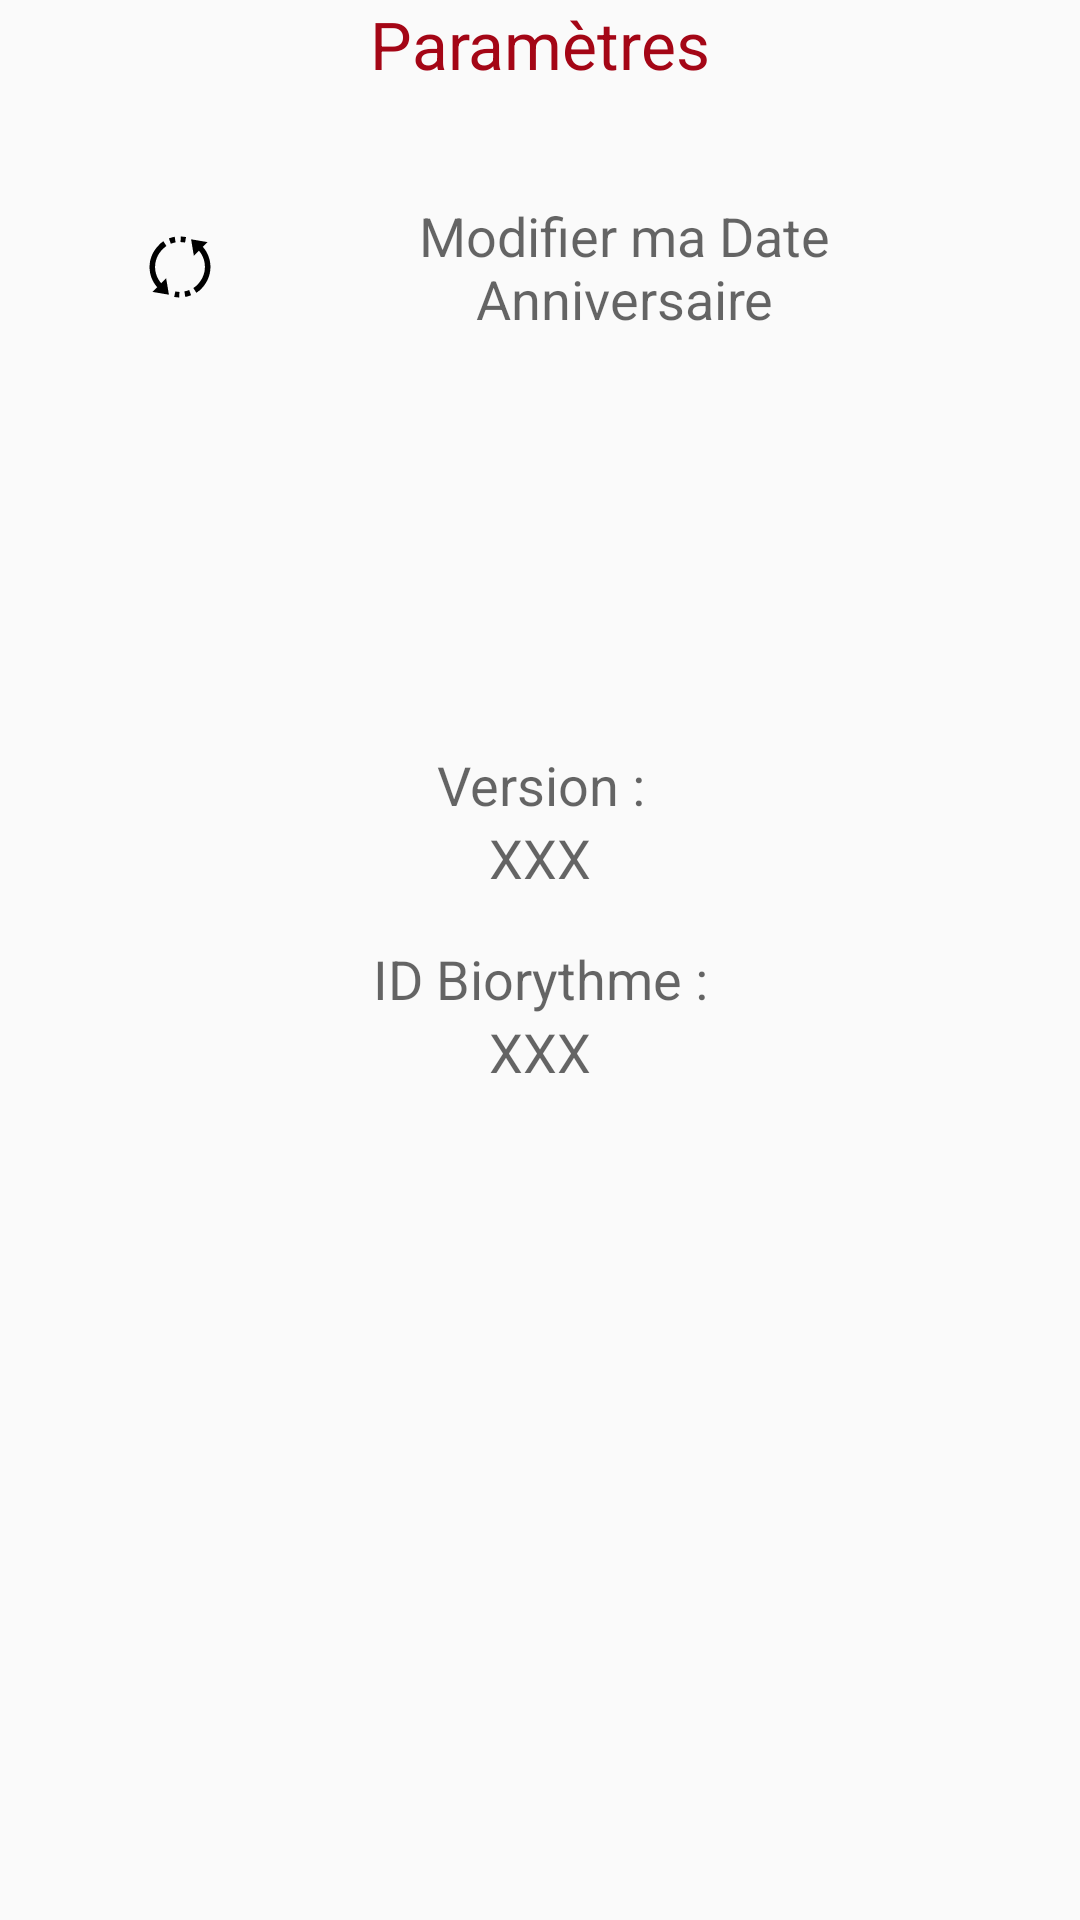

Here is an Android app screen rendered from its layout file. Give the layout XML and the strings, colors and styles it references.
<!-- AndroidManifest.xml: application theme AppTheme -->
<!-- res/layout/fragment_parameter.xml -->
<ScrollView xmlns:android="http://schemas.android.com/apk/res/android"
    xmlns:app="http://schemas.android.com/apk/res-auto"
    xmlns:tools="http://schemas.android.com/tools"
    android:layout_width="match_parent"
    android:layout_height="match_parent"
    android:isScrollContainer="true"
    android:overScrollMode="always"
    android:scrollbars="vertical"
    tools:context="com.fibredariane.horoscope.chinois.biorythmeETRES.Activities.ParameterFragment">

    <LinearLayout
        android:layout_width="match_parent"
        android:layout_height="match_parent"
        android:gravity="center"
        android:orientation="vertical"
        android:paddingBottom="90dp">

        <TextView
            android:layout_width="wrap_content"
            android:layout_height="wrap_content"
            android:text="@string/parametre"
            android:textAppearance="@style/TextAppearance.AppCompat.Large"
            android:textColor="@color/colorPrimaryDark" />

        <LinearLayout
            android:layout_width="match_parent"
            android:layout_height="match_parent"
            android:layout_marginLeft="@dimen/fab_margin"
            android:layout_marginRight="@dimen/fab_margin"
            android:gravity="left"
            android:orientation="vertical"
            android:padding="@dimen/fab_margin">

            <LinearLayout
                android:id="@+id/linear_layout_reset"
                android:layout_width="match_parent"
                android:layout_height="wrap_content"
                android:layout_marginLeft="@dimen/fab_margin"
                android:layout_marginBottom="@dimen/fab_margin">

                <TextView
                    android:layout_width="match_parent"
                    android:layout_height="wrap_content"
                    android:background="@drawable/customborder"
                    android:gravity="center"
                    android:padding="10dp"
                    android:text="@string/reset"
                    android:textAppearance="@style/Base.TextAppearance.AppCompat.Medium"
                    android:textStyle="bold"
                    android:visibility="gone"></TextView>
            </LinearLayout>

            <LinearLayout
                android:id="@+id/linear_layout_switch"
                android:layout_width="wrap_content"
                android:layout_height="wrap_content"
                android:layout_marginLeft="@dimen/fab_margin"
                android:layout_marginBottom="@dimen/fab_margin">

                <ImageView
                    android:layout_width="wrap_content"
                    android:layout_height="wrap_content"
                    android:layout_gravity="center"
                    android:layout_marginRight="@dimen/fab_margin"
                    android:src="@drawable/menu_switch" />

                <TextView
                    android:layout_width="wrap_content"
                    android:layout_height="wrap_content"
                    android:layout_gravity="bottom"
                    android:gravity="center"
                    android:padding="5dp"
                    android:text="Modifier ma Date Anniversaire"
                    android:textAppearance="@style/Base.TextAppearance.AppCompat.Medium"></TextView>
            </LinearLayout>

            <LinearLayout
                android:id="@+id/linear_layout_langue"
                android:layout_width="wrap_content"
                android:layout_height="wrap_content"
                android:layout_marginLeft="@dimen/fab_margin"
                android:layout_marginBottom="@dimen/fab_margin">

                <ImageView
                    android:layout_width="wrap_content"
                    android:layout_height="wrap_content"
                    android:layout_gravity="center"
                    android:layout_marginRight="@dimen/fab_margin"
                    android:src="@drawable/menu_francais"
                    android:visibility="invisible" />

                <TextView
                    android:layout_width="wrap_content"
                    android:layout_height="wrap_content"
                    android:layout_gravity="bottom"
                    android:gravity="center"
                    android:padding="5dp"
                    android:text="@string/changer_langue"
                    android:textAppearance="@style/Base.TextAppearance.AppCompat.Medium"
                    android:visibility="invisible"></TextView>
            </LinearLayout>

            <LinearLayout
                android:id="@+id/linear_layout_achat"
                android:layout_width="wrap_content"
                android:layout_height="wrap_content"
                android:layout_marginLeft="@dimen/fab_margin"
                android:layout_marginBottom="@dimen/fab_margin">

                <ImageView
                    android:layout_width="wrap_content"
                    android:layout_height="wrap_content"
                    android:layout_gravity="center"
                    android:layout_marginRight="@dimen/fab_margin"
                    android:src="@drawable/menu_achat"
                    android:visibility="invisible" />

                <TextView
                    android:layout_width="wrap_content"
                    android:layout_height="wrap_content"
                    android:layout_gravity="bottom"
                    android:gravity="center"
                    android:padding="5dp"
                    android:text="@string/achats"
                    android:textAppearance="@style/Base.TextAppearance.AppCompat.Medium"
                    android:visibility="invisible"></TextView>
            </LinearLayout>

            <LinearLayout
                android:id="@+id/linear_layout_glossaire"
                android:layout_width="wrap_content"
                android:layout_height="wrap_content"
                android:layout_marginLeft="@dimen/fab_margin"
                android:layout_marginBottom="@dimen/fab_margin"
                android:visibility="gone">

                <ImageView
                    android:layout_width="wrap_content"
                    android:layout_height="wrap_content"
                    android:layout_gravity="center"
                    android:layout_marginRight="@dimen/fab_margin"
                    android:src="@drawable/menu_glossaire"
                    />

                <TextView
                    android:layout_width="wrap_content"
                    android:layout_height="wrap_content"
                    android:layout_gravity="bottom"
                    android:gravity="center"
                    android:padding="5dp"
                    android:text="@string/glossaire"
                    android:textAppearance="@style/Base.TextAppearance.AppCompat.Medium"
                    ></TextView>
            </LinearLayout>

            <LinearLayout
                android:id="@+id/linear_layout_evaluation"
                android:layout_width="wrap_content"
                android:layout_height="wrap_content"
                android:layout_marginLeft="@dimen/fab_margin"
                android:layout_marginBottom="@dimen/fab_margin"
                android:visibility="gone">

                <ImageView
                    android:layout_width="wrap_content"
                    android:layout_height="wrap_content"
                    android:layout_gravity="center"
                    android:layout_marginRight="@dimen/fab_margin"
                    android:src="@drawable/menu_etoile" />

                <TextView
                    android:layout_width="wrap_content"
                    android:layout_height="wrap_content"
                    android:layout_gravity="bottom"
                    android:gravity="center"
                    android:padding="5dp"
                    android:text="@string/nous_valuer"
                    android:textAppearance="@style/Base.TextAppearance.AppCompat.Medium"
                    ></TextView>
            </LinearLayout>
        </LinearLayout>

        <LinearLayout
            android:layout_width="match_parent"
            android:layout_height="wrap_content"
            android:layout_gravity="end"
            android:orientation="vertical">

            <Button
                android:id="@+id/btn_test"
                android:layout_width="wrap_content"
                android:layout_height="wrap_content"
                android:onClick="onClick"
                android:text="Test"
                android:visibility="gone" />

            <TextView
                android:layout_width="match_parent"
                android:layout_height="wrap_content"
                android:layout_gravity="bottom"
                android:gravity="center"
                android:text="Version :"
                android:textAppearance="@style/Base.TextAppearance.AppCompat.Medium" />

            <TextView
                android:id="@+id/version_name"
                android:layout_width="match_parent"
                android:layout_height="wrap_content"
                android:layout_gravity="bottom"
                android:gravity="center"
                android:text="XXX"
                android:textAppearance="@style/Base.TextAppearance.AppCompat.Medium" />

            <TextView
                android:layout_width="match_parent"
                android:layout_height="wrap_content"
                android:layout_gravity="bottom"
                android:layout_marginTop="@dimen/activity_horizontal_margin"
                android:gravity="center"
                android:text="ID Biorythme :"
                android:textAppearance="@style/Base.TextAppearance.AppCompat.Medium" />

            <TextView
                android:id="@+id/biorythmme_id"
                android:layout_width="match_parent"
                android:layout_height="wrap_content"
                android:layout_gravity="bottom"
                android:gravity="center"
                android:text="XXX"
                android:textAppearance="@style/Base.TextAppearance.AppCompat.Medium" />
        </LinearLayout>
    </LinearLayout>
</ScrollView>
<!-- resources referenced by this layout -->
<resources>
  <color name="colorPrimaryDark">#a40616</color>
  <dimen name="activity_horizontal_margin">16dp</dimen>
  <dimen name="fab_margin">16dp</dimen>
  <!-- drawable customborder (drawable) -->
  <?xml version="1.0" encoding="utf-8"?>
  
  <shape xmlns:android="http://schemas.android.com/apk/res/android" android:shape="rectangle">
          <corners android:radius="10dp"/>
          <padding android:left="5dp" android:right="5dp" android:top="5dp" android:bottom="5dp"/>
          <stroke android:width="2dp" android:color="@color/colorPrimaryDark"/>
  </shape>
  <!-- drawable menu_achat: png bitmap (drawable-hdpi, 614 bytes) -->
  <!-- drawable menu_francais: png bitmap (drawable-hdpi, 252 bytes) -->
  <!-- drawable menu_glossaire: png bitmap (drawable-hdpi, 391 bytes) -->
  <!-- drawable menu_switch: png bitmap (drawable-mdpi, 473 bytes) -->
  <string name="achats">Achats</string>
  <string name="changer_langue">Changer Langue</string>
  <string name="glossaire">Glossaire</string>
  <string name="nous_valuer">Nous évaluer</string>
  <string name="parametre">Paramètres</string>
  <string name="reset">RESET</string>
  <style name="AppTheme" parent="Theme.AppCompat.Light.DarkActionBar">
          
          <item name="colorPrimary">@color/colorPrimary</item>
          <item name="colorPrimaryDark">@color/colorPrimaryDark</item>
          <item name="colorAccent">@color/colorAccent</item>
      </style>
  <color name="colorPrimary">#a40616</color>
  <color name="colorAccent">#a40616</color>
</resources>
